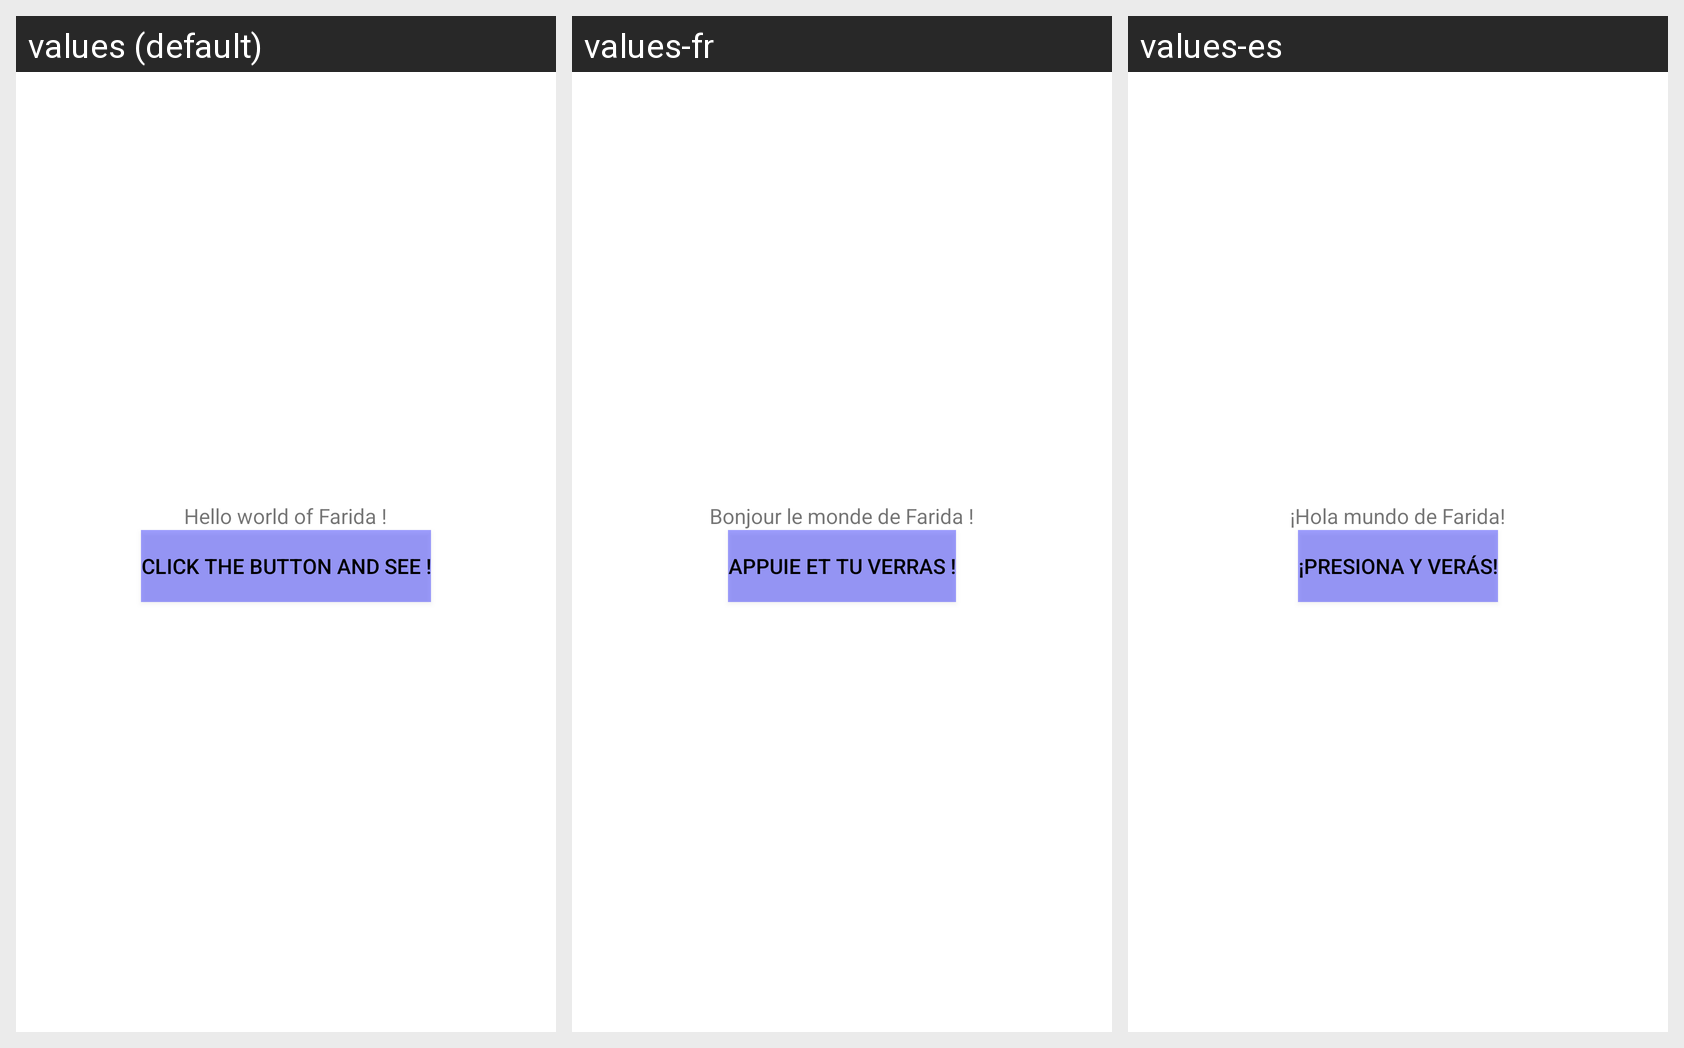

Translations of the strings shown on this Android screen, per locale in the grid:
Android screen res/layout/activity_main.xml rendered under 3 locales, left to right: values (default), values-fr, values-es. Device: Nexus 5 (rendered at 1080×1920; each locale shown at half size, 540×960, under a caption strip naming it); theme Theme.TestInstallation.
Strings drawn on this screen, with the default value and each locale's value (text and hints the layout hard-codes, and strings that could not be matched under every locale, appear in the picture but are not listed):

hello_world
  values: Hello world of Farida !
  values-fr: Bonjour le monde de Farida !
  values-es: ¡Hola mundo de Farida!

title_bouton_ok
  values: Click the button and see !
  values-fr: Appuie et tu verras !
  values-es: ¡Presiona y verás!
